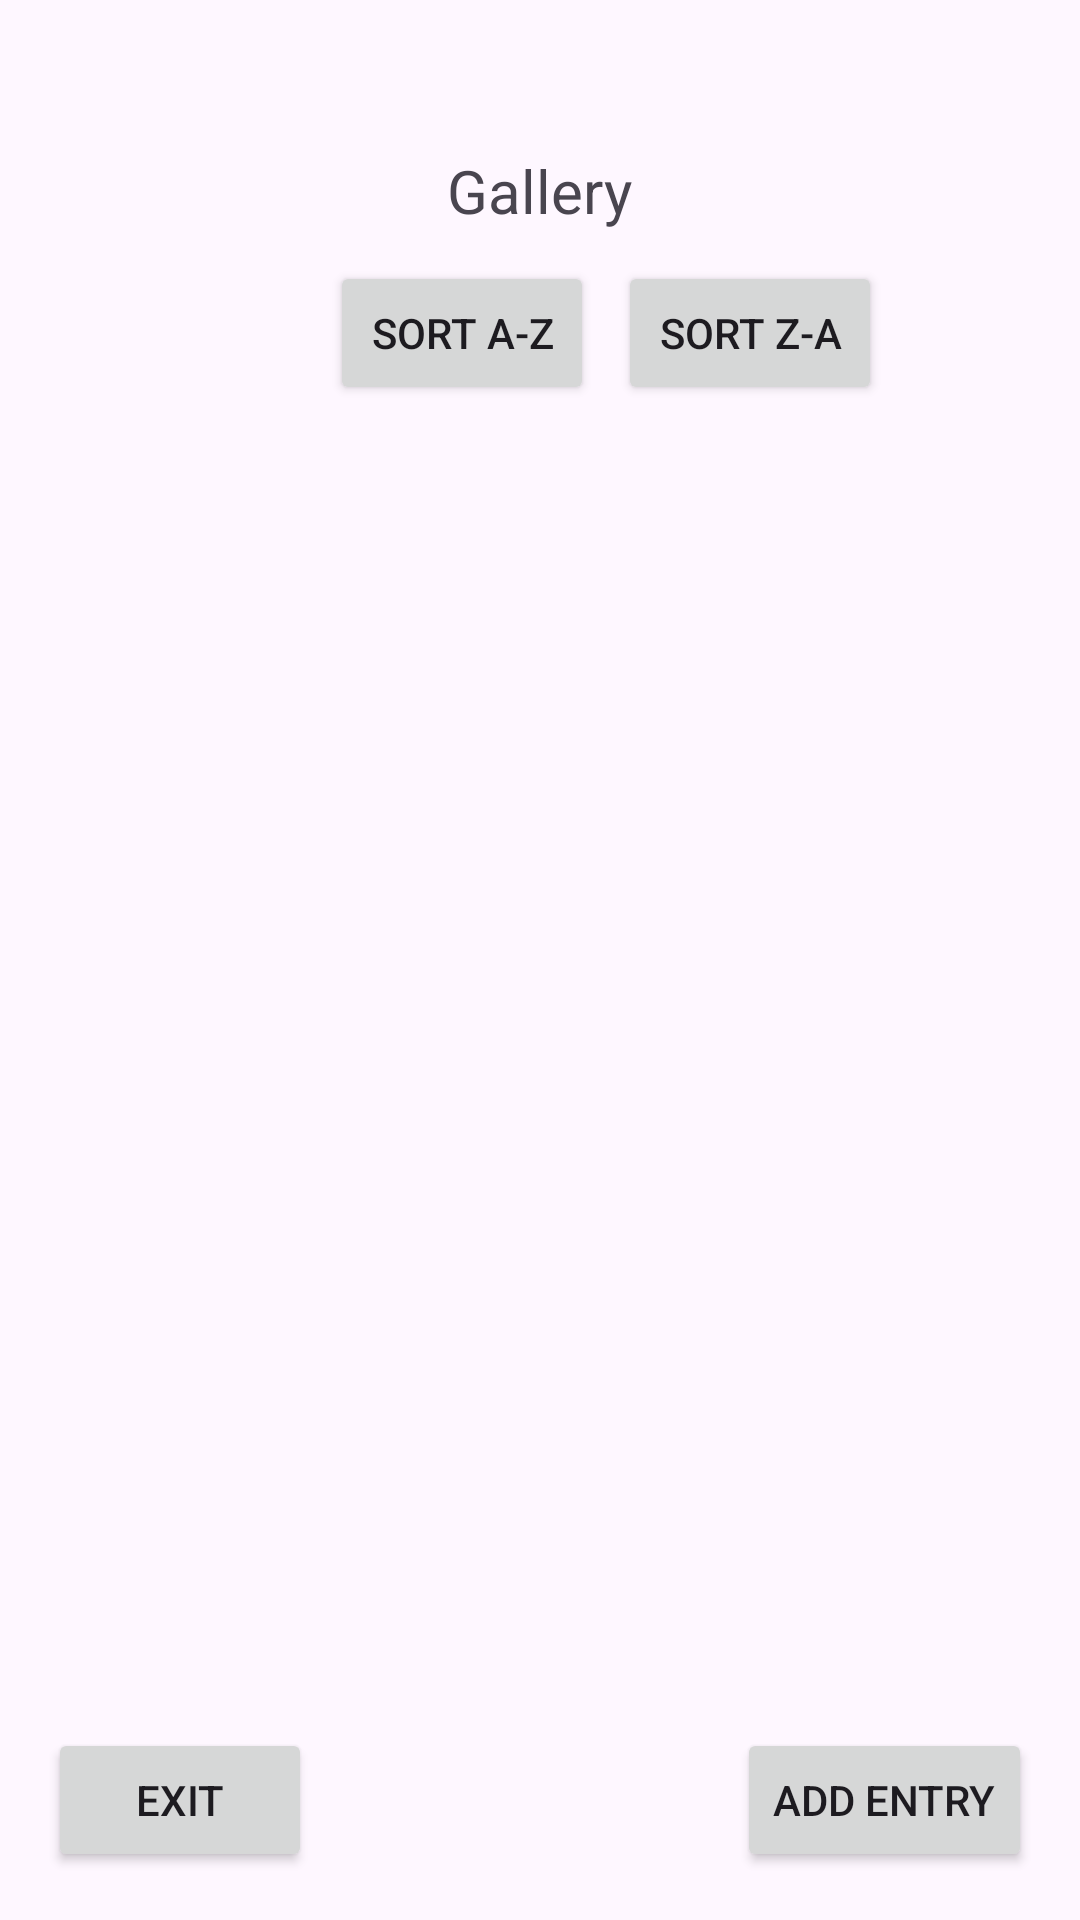

Reconstruct the res/layout file that produces this screen, plus the resources it refers to.
<!-- AndroidManifest.xml: application theme Theme.Oblig3_DAT153 -->
<!-- res/layout/activity_gallery.xml -->
<?xml version="1.0" encoding="utf-8"?>
<RelativeLayout xmlns:android="http://schemas.android.com/apk/res/android"
    xmlns:app="http://schemas.android.com/apk/res-auto"
    xmlns:tools="http://schemas.android.com/tools"
    android:layout_width="match_parent"
    android:layout_height="match_parent"
    tools:context=".GalleryActivity">

    <TextView
        android:id="@+id/gallery_header"
        android:layout_width="wrap_content"
        android:layout_height="wrap_content"
        android:layout_centerHorizontal="true"
        android:layout_marginTop="50dp"
        android:text="Gallery"
        android:textSize="20sp" />

    <Button
        android:id="@+id/button_sort_az"
        android:layout_width="wrap_content"
        android:layout_height="wrap_content"
        android:layout_below="@id/gallery_header"
        android:layout_marginLeft="110dp"
        android:layout_marginTop="10dp"
        android:padding="8dp"
        android:text="Sort A-Z" />

    <Button
        android:id="@+id/button_sort_za"
        android:layout_width="wrap_content"
        android:layout_height="wrap_content"
        android:layout_below="@id/gallery_header"
        android:layout_toRightOf="@id/button_sort_az"
        android:layout_marginLeft="8dp"
        android:layout_marginTop="10dp"
        android:padding="8dp"
        android:text="Sort Z-A" />

    
    <androidx.recyclerview.widget.RecyclerView
        android:padding="20dp"
        android:id="@+id/gallery_recycler_view"
        android:layout_width="500dp"
        android:layout_height="match_parent"
        android:layout_below="@id/button_sort_az"
        android:layout_centerHorizontal="true"/>

    <Button
        android:id="@+id/button_add_entry"
        android:layout_width="wrap_content"
        android:layout_height="wrap_content"
        android:layout_alignParentBottom="true"
        android:layout_alignParentEnd="true"
        android:layout_margin="16dp"
        android:text="Add Entry" />

    <Button
        android:id="@+id/button_save_exit"
        android:layout_width="wrap_content"
        android:layout_height="wrap_content"
        android:layout_alignParentBottom="true"
        android:layout_alignParentStart="true"
        android:layout_margin="16dp"
        android:text="Exit" />
</RelativeLayout>
<!-- resources referenced by this layout -->
<resources>
  <style name="Theme.Oblig3_DAT153" parent="Base.Theme.Oblig3_DAT153" />
  <style name="Base.Theme.Oblig3_DAT153" parent="Theme.Material3.DayNight.NoActionBar">
          
          
      </style>
</resources>
